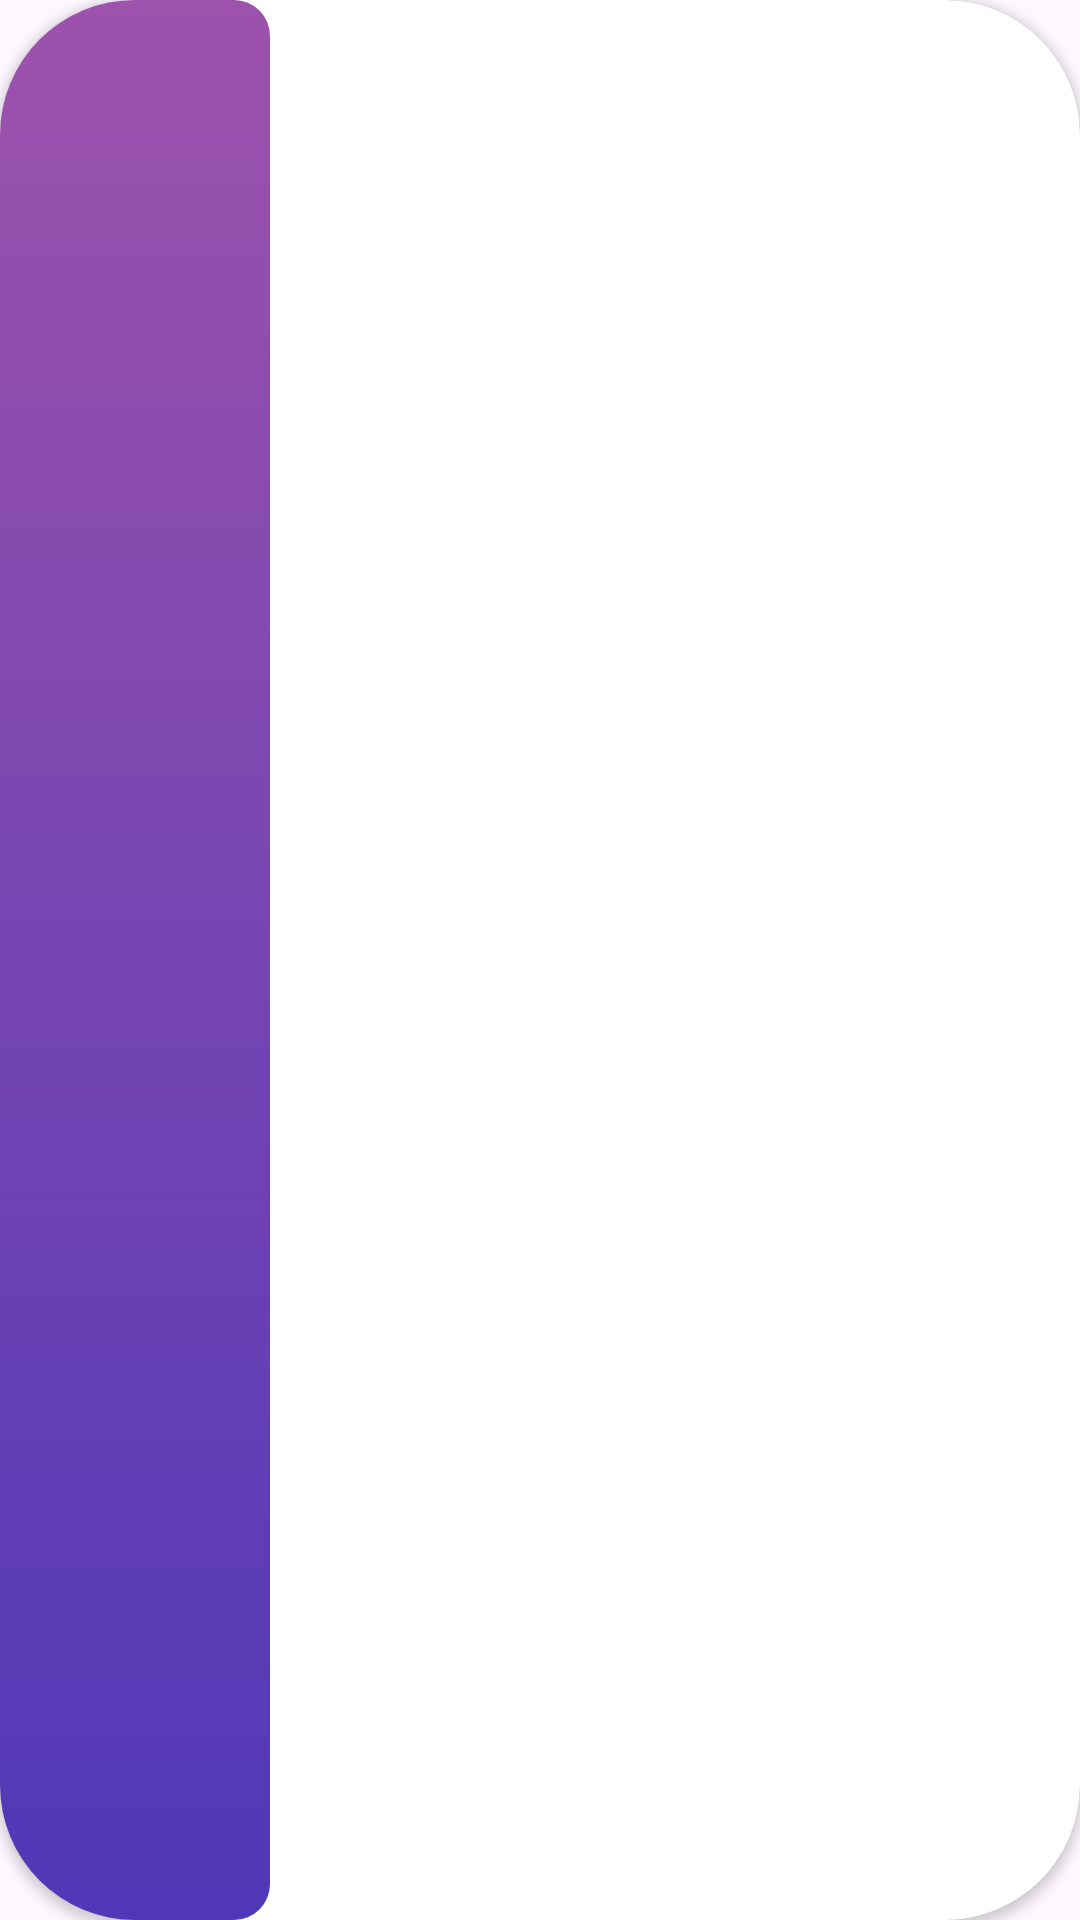

Reconstruct the res/layout file that produces this screen, plus the resources it refers to.
<!-- AndroidManifest.xml: application theme Theme.WeatherApp -->
<!-- res/layout/hourly_item.xml -->
<?xml version="1.0" encoding="utf-8"?>
<androidx.cardview.widget.CardView xmlns:android="http://schemas.android.com/apk/res/android"
    xmlns:app="http://schemas.android.com/apk/res-auto"
    xmlns:tools="http://schemas.android.com/tools"
    android:layout_width="90dp"
    android:layout_height="wrap_content"
    app:cardCornerRadius="45dp"
    android:padding="8dp"
    android:elevation="20dp"
    android:layout_margin="4dp">

    <androidx.constraintlayout.widget.ConstraintLayout
        android:padding="8dp"
        android:layout_width="90dp"
        android:background="@drawable/rounded_gradient_background"
        android:layout_height="match_parent">


        <TextView
            android:padding="4dp"
            android:textColor="@color/white"
            android:id="@+id/tv_time_hourly"
            android:layout_width="wrap_content"
            android:layout_height="wrap_content"
            android:gravity="center"
            android:layout_marginEnd="4dp"
            android:layout_marginStart="4dp"
            android:textSize="16sp"
            app:layout_constraintEnd_toEndOf="parent"
            app:layout_constraintStart_toStartOf="parent"
            app:layout_constraintTop_toTopOf="parent"
            tools:text="2 PM" />

        <ImageView
            android:id="@+id/iv_icon_hourly"
            android:layout_width="65dp"
            android:layout_height="70dp"
            android:contentDescription="@string/weather_icon"
            app:layout_constraintEnd_toEndOf="parent"
            app:layout_constraintStart_toStartOf="parent"
            app:layout_constraintTop_toBottomOf="@id/tv_time_hourly"
            tools:src="@drawable/weathericon" />

        <TextView
            android:padding="4dp"
            android:textColor="@color/white"
            android:id="@+id/tv_temp_hourly"
            android:layout_width="wrap_content"
            android:layout_height="wrap_content"
            android:gravity="center"
            android:textSize="16sp"
            android:layout_marginEnd="4dp"
            android:layout_marginStart="4dp"
            app:layout_constraintEnd_toEndOf="parent"
            app:layout_constraintStart_toStartOf="parent"
            app:layout_constraintTop_toBottomOf="@id/iv_icon_hourly"
            tools:text="23°C" />
    </androidx.constraintlayout.widget.ConstraintLayout>




</androidx.cardview.widget.CardView>
<!-- resources referenced by this layout -->
<resources>
  <color name="white">#FFFFFFFF</color>
  <!-- drawable rounded_gradient_background (drawable) -->
  <?xml version="1.0" encoding="utf-8"?>
  <shape xmlns:android="http://schemas.android.com/apk/res/android">
      <corners android:radius="12dp" />
      <gradient
          android:angle="90"
          android:endColor="@color/base_color_two"
          android:startColor="#4F38B8"
          android:type="linear" />
  
  
  </shape>
  <!-- drawable weathericon: png bitmap (drawable, 3549 bytes) -->
  <string name="weather_icon" translatable="false">Weather Icon</string>
  <style name="Theme.WeatherApp" parent="Base.Theme.WeatherApp" />
  <color name="base_color_two">#9D52AC</color>
  <style name="Base.Theme.WeatherApp" parent="Theme.Material3.DayNight.NoActionBar">
          
          <item name="colorControlHighlight">@color/base_color_two</item>
  
      </style>
</resources>
